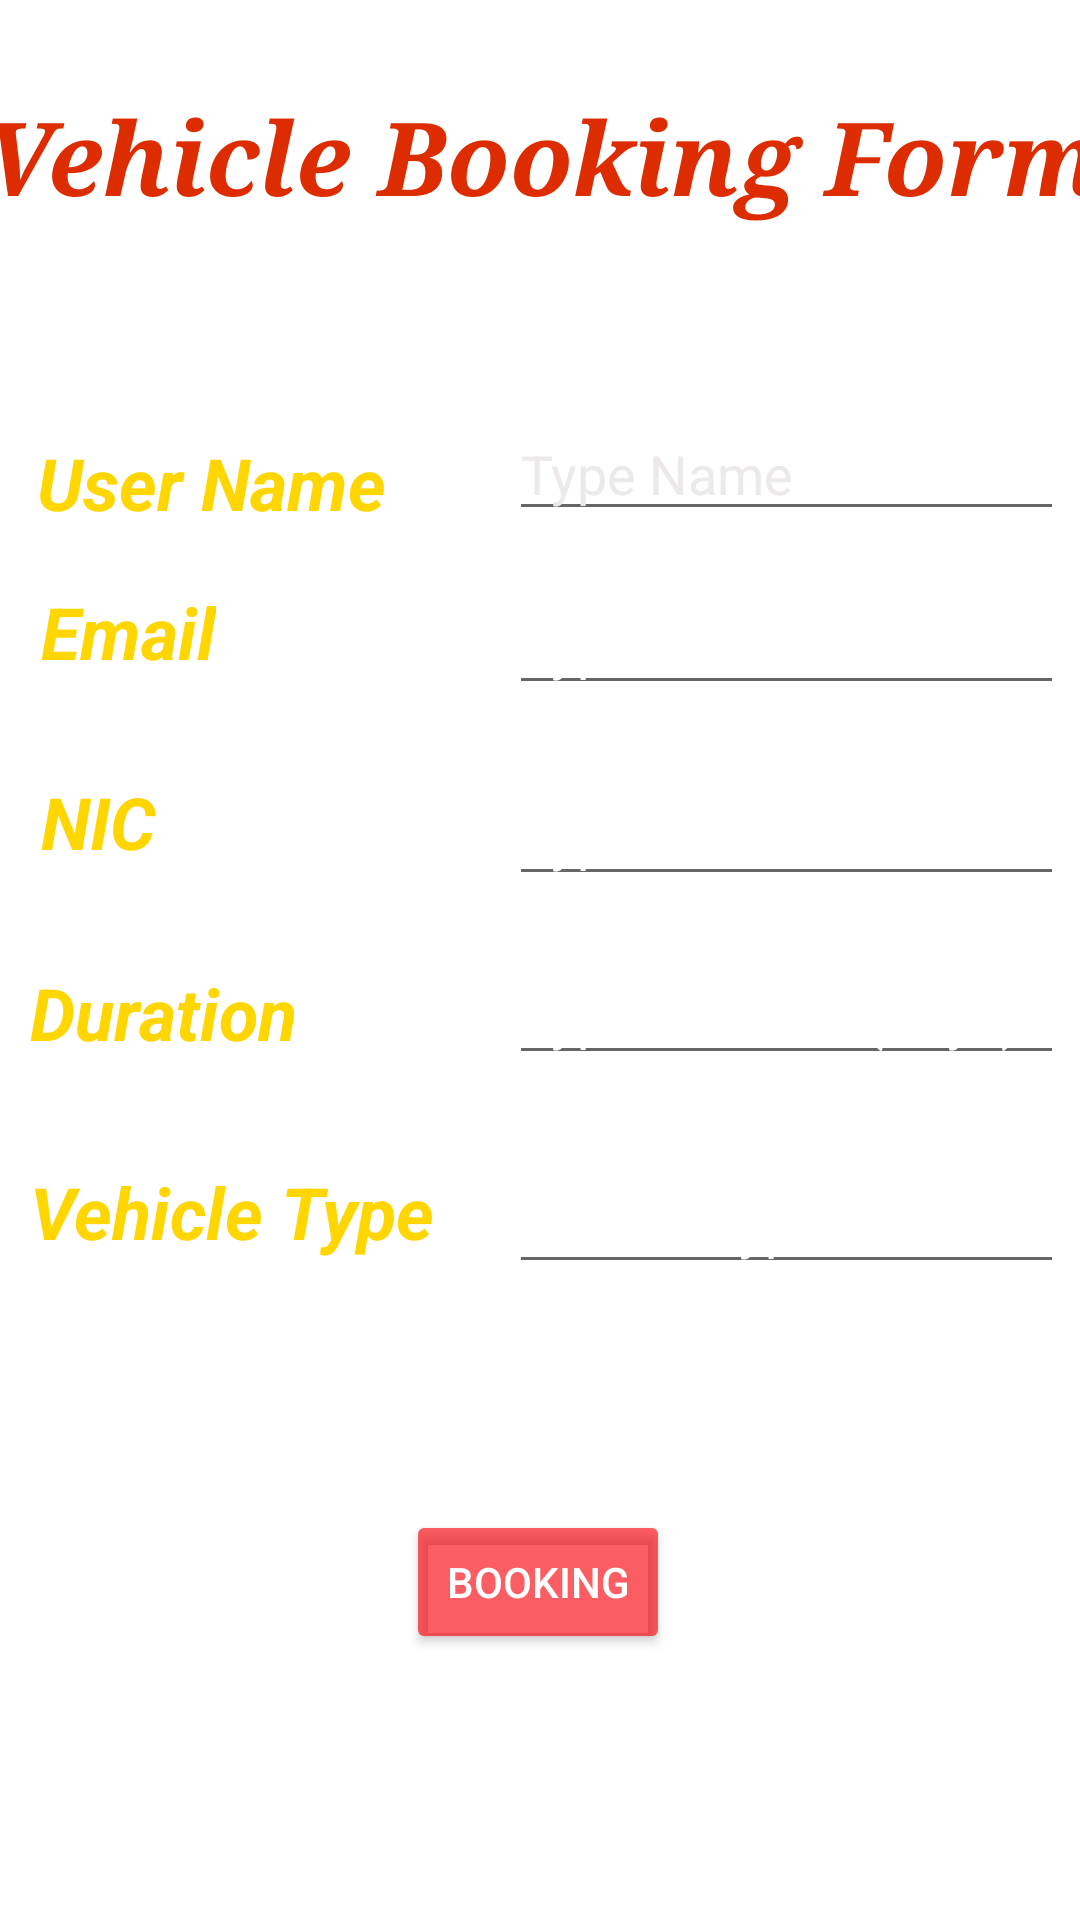

Produce the Android XML layout that renders to this screen, including the resource entries it uses.
<!-- AndroidManifest.xml: application theme Theme.ABSHotelGroup -->
<!-- res/layout/activity_vehicle_booking_form.xml -->
<?xml version="1.0" encoding="utf-8"?>
<androidx.constraintlayout.widget.ConstraintLayout xmlns:android="http://schemas.android.com/apk/res/android"
    xmlns:app="http://schemas.android.com/apk/res-auto"
    xmlns:tools="http://schemas.android.com/tools"
    android:layout_width="match_parent"
    android:layout_height="match_parent"
    android:background="@drawable/img39"
    tools:context=".VehicleBookingForm">

    <TextView
        android:id="@+id/textView9"
        android:layout_width="wrap_content"
        android:layout_height="wrap_content"
        android:text=":-"
        android:textColor="@color/white"
        android:textSize="20sp"
        android:textStyle="bold"
        app:layout_constraintBottom_toBottomOf="parent"
        app:layout_constraintEnd_toEndOf="parent"
        app:layout_constraintHorizontal_bias="0.473"
        app:layout_constraintStart_toStartOf="parent"
        app:layout_constraintTop_toTopOf="parent"
        app:layout_constraintVertical_bias="0.238" />

    <TextView
        android:id="@+id/textView10"
        android:layout_width="wrap_content"
        android:layout_height="wrap_content"
        android:text=":-"
        android:textColor="@color/white"
        android:textSize="20sp"
        android:textStyle="bold"
        app:layout_constraintBottom_toBottomOf="parent"
        app:layout_constraintEnd_toEndOf="parent"
        app:layout_constraintHorizontal_bias="0.473"
        app:layout_constraintStart_toStartOf="parent"
        app:layout_constraintTop_toTopOf="parent"
        app:layout_constraintVertical_bias="0.633" />

    <TextView
        android:id="@+id/textView12"
        android:layout_width="wrap_content"
        android:layout_height="wrap_content"
        android:text=":-"
        android:textColor="@color/white"
        android:textSize="20sp"
        android:textStyle="bold"
        app:layout_constraintBottom_toBottomOf="parent"
        app:layout_constraintEnd_toEndOf="parent"
        app:layout_constraintHorizontal_bias="0.471"
        app:layout_constraintStart_toStartOf="parent"
        app:layout_constraintTop_toTopOf="parent"
        app:layout_constraintVertical_bias="0.539" />

    <TextView
        android:id="@+id/textView13"
        android:layout_width="wrap_content"
        android:layout_height="wrap_content"
        android:text=":-"
        android:textColor="@color/white"
        android:textSize="20sp"
        android:textStyle="bold"
        app:layout_constraintBottom_toBottomOf="parent"
        app:layout_constraintEnd_toEndOf="parent"
        app:layout_constraintHorizontal_bias="0.471"
        app:layout_constraintStart_toStartOf="parent"
        app:layout_constraintTop_toTopOf="parent"
        app:layout_constraintVertical_bias="0.338" />

    <TextView
        android:id="@+id/tvBookingForm"
        android:layout_width="382dp"
        android:layout_height="63dp"
        android:text="@string/tvVehicleBookingForm"
        android:textAlignment="center"
        android:textColor="#DD2C00"
        android:textIsSelectable="true"
        android:textSize="34sp"
        android:textStyle="bold|italic"
        android:typeface="serif"
        android:verticalScrollbarPosition="right"
        android:visibility="visible"
        app:layout_constraintBottom_toBottomOf="parent"
        app:layout_constraintEnd_toEndOf="parent"
        app:layout_constraintHorizontal_bias="0.496"
        app:layout_constraintStart_toStartOf="parent"
        app:layout_constraintTop_toTopOf="parent"
        app:layout_constraintVertical_bias="0.051" />

    <TextView
        android:id="@+id/PersonName1"
        android:layout_width="wrap_content"
        android:layout_height="wrap_content"
        android:text="@string/tvUserName"
        android:textAppearance="@style/TextAppearance.AppCompat.Display2"
        android:textColor="#FFD600"
        android:textSize="24sp"
        android:textStyle="bold|italic"
        app:layout_constraintBottom_toBottomOf="parent"
        app:layout_constraintEnd_toEndOf="parent"
        app:layout_constraintHorizontal_bias="0.051"
        app:layout_constraintStart_toStartOf="parent"
        app:layout_constraintTop_toTopOf="parent"
        app:layout_constraintVertical_bias="0.238" />

    <TextView
        android:id="@+id/tvDate"
        android:layout_width="wrap_content"
        android:layout_height="wrap_content"
        android:contextClickable="false"
        android:text="@string/tvduration"
        android:textAppearance="@style/TextAppearance.AppCompat.Display2"
        android:textColor="#FFD600"
        android:textSize="24sp"
        android:textStyle="bold|italic"
        app:layout_constraintBottom_toBottomOf="parent"
        app:layout_constraintEnd_toEndOf="parent"
        app:layout_constraintHorizontal_bias="0.037"
        app:layout_constraintStart_toStartOf="parent"
        app:layout_constraintTop_toTopOf="parent"
        app:layout_constraintVertical_bias="0.529" />

    <TextView
        android:id="@+id/tvPackageType"
        android:layout_width="wrap_content"
        android:layout_height="wrap_content"
        android:contextClickable="false"
        android:text="@string/tvVehicleType"
        android:textAppearance="@style/TextAppearance.AppCompat.Display2"
        android:textColor="#FFD600"
        android:textSize="24sp"
        android:textStyle="bold|italic"
        app:layout_constraintBottom_toBottomOf="parent"
        app:layout_constraintEnd_toEndOf="parent"
        app:layout_constraintHorizontal_bias="0.045"
        app:layout_constraintStart_toStartOf="parent"
        app:layout_constraintTop_toTopOf="parent"
        app:layout_constraintVertical_bias="0.638" />

    <Button
        android:id="@+id/btnBooking"
        android:layout_width="wrap_content"
        android:layout_height="wrap_content"
        android:backgroundTint="#A3FA030C"
        android:text="@string/btnBooking"
        android:textColor="@color/white"
        app:layout_constraintBottom_toBottomOf="parent"
        app:layout_constraintEnd_toEndOf="parent"
        app:layout_constraintHorizontal_bias="0.498"
        app:layout_constraintStart_toStartOf="parent"
        app:layout_constraintTop_toTopOf="parent"
        app:layout_constraintVertical_bias="0.85" />

    <EditText
        android:id="@+id/PersonName"
        android:layout_width="185dp"
        android:layout_height="41dp"
        android:ems="10"
        android:hint="Type Name"
        android:inputType="textPersonName"
        android:linksClickable="true"
        android:singleLine="false"
        android:textColor="@color/white"
        android:textColorHint="#EDE9E9"
        android:textColorLink="@color/white"
        android:textCursorDrawable="@color/white"
        app:layout_constraintBottom_toBottomOf="parent"
        app:layout_constraintEnd_toEndOf="parent"
        app:layout_constraintHorizontal_bias="0.969"
        app:layout_constraintStart_toStartOf="parent"
        app:layout_constraintTop_toTopOf="parent"
        app:layout_constraintVertical_bias="0.227" />

    <EditText
        android:id="@+id/NIC2"
        android:layout_width="185dp"
        android:layout_height="41dp"
        android:ems="10"
        android:hint="Type NIC"
        android:inputType="number"
        android:textColorHint="#FFFFFF"
        app:layout_constraintBottom_toBottomOf="parent"
        app:layout_constraintEnd_toEndOf="parent"
        app:layout_constraintHorizontal_bias="0.969"
        app:layout_constraintStart_toStartOf="parent"
        app:layout_constraintTop_toTopOf="parent"
        app:layout_constraintVertical_bias="0.43" />

    <EditText
        android:id="@+id/EmailAddress"
        android:layout_width="185dp"
        android:layout_height="41dp"
        android:ems="10"
        android:hint="Type Email"
        android:inputType="textEmailAddress"
        android:textColorHint="#FFFFFF"
        app:layout_constraintBottom_toBottomOf="parent"
        app:layout_constraintEnd_toEndOf="parent"
        app:layout_constraintHorizontal_bias="0.969"
        app:layout_constraintStart_toStartOf="parent"
        app:layout_constraintTop_toTopOf="parent"
        app:layout_constraintVertical_bias="0.324" />

    <EditText
        android:id="@+id/Date"
        android:layout_width="185dp"
        android:layout_height="41dp"
        android:ems="10"
        android:hint="Type Duration (Days)"
        android:inputType="date"
        android:textColorHint="#FFFFFF"
        app:layout_constraintBottom_toBottomOf="parent"
        app:layout_constraintEnd_toEndOf="parent"
        app:layout_constraintHorizontal_bias="0.969"
        app:layout_constraintStart_toStartOf="parent"
        app:layout_constraintTop_toTopOf="parent"
        app:layout_constraintVertical_bias="0.53" />

    <EditText
        android:id="@+id/Packagetype"
        android:layout_width="185dp"
        android:layout_height="41dp"
        android:ems="10"
        android:hint="Vehicle Type"
        android:inputType="textPersonName"
        android:textColorHint="#FFFFFF"
        app:layout_constraintBottom_toBottomOf="parent"
        app:layout_constraintEnd_toEndOf="parent"
        app:layout_constraintHorizontal_bias="0.969"
        app:layout_constraintStart_toStartOf="parent"
        app:layout_constraintTop_toTopOf="parent"
        app:layout_constraintVertical_bias="0.646" />

    <TextView
        android:id="@+id/textView8"
        android:layout_width="wrap_content"
        android:layout_height="wrap_content"
        android:text=":-"
        android:textColor="@color/white"
        android:textSize="20sp"
        app:layout_constraintBottom_toBottomOf="parent"
        app:layout_constraintEnd_toEndOf="parent"
        app:layout_constraintHorizontal_bias="0.467"
        app:layout_constraintStart_toStartOf="parent"
        app:layout_constraintTop_toTopOf="parent"
        app:layout_constraintVertical_bias="0.438" />

    <TextView
        android:id="@+id/textemail"
        android:layout_width="wrap_content"
        android:layout_height="wrap_content"
        android:text="Email"
        android:textColor="#FFD600"
        android:textSize="24sp"
        android:textStyle="bold|italic"
        app:layout_constraintBottom_toBottomOf="parent"
        app:layout_constraintEnd_toEndOf="parent"
        app:layout_constraintHorizontal_bias="0.045"
        app:layout_constraintStart_toStartOf="parent"
        app:layout_constraintTop_toTopOf="parent"
        app:layout_constraintVertical_bias="0.32" />

    <TextView
        android:id="@+id/textnic1"
        android:layout_width="wrap_content"
        android:layout_height="wrap_content"
        android:text="NIC"
        android:textColor="#FFD600"
        android:textSize="24sp"
        android:textStyle="bold|italic"
        app:layout_constraintBottom_toBottomOf="parent"
        app:layout_constraintEnd_toEndOf="parent"
        app:layout_constraintHorizontal_bias="0.042"
        app:layout_constraintStart_toStartOf="parent"
        app:layout_constraintTop_toTopOf="parent"
        app:layout_constraintVertical_bias="0.424" />

</androidx.constraintlayout.widget.ConstraintLayout>
<!-- resources referenced by this layout -->
<resources>
  <string name="btnBooking">Booking</string>
  <string name="tvUserName">User Name</string>
  <string name="tvVehicleBookingForm">Vehicle Booking Form</string>
  <string name="tvVehicleType">Vehicle Type</string>
  <string name="tvduration">Duration</string>
  <style name="Theme.ABSHotelGroup" parent="Theme.MaterialComponents.DayNight.DarkActionBar">
          
          <item name="colorPrimary">@color/btnclr4</item>
          <item name="colorPrimaryVariant">@color/black</item>
          <item name="colorOnPrimary">@color/white</item>
          
          <item name="colorSecondary">@color/teal_200</item>
          <item name="colorSecondaryVariant">@color/teal_700</item>
          <item name="colorOnSecondary">@color/black</item>
          
          <item name="android:statusBarColor" tools:targetApi="l">?attr/colorPrimaryVariant</item>
          
      </style>
  <!-- not gathered from this repository: default colours our renderer supplied (Android Studio template values) -->
  <color name="teal_200">#FF03DAC5</color>
  <color name="teal_700">#FF018786</color>
  <color name="black">#FF000000</color>
  <color name="white">#FFFFFFFF</color>
</resources>
